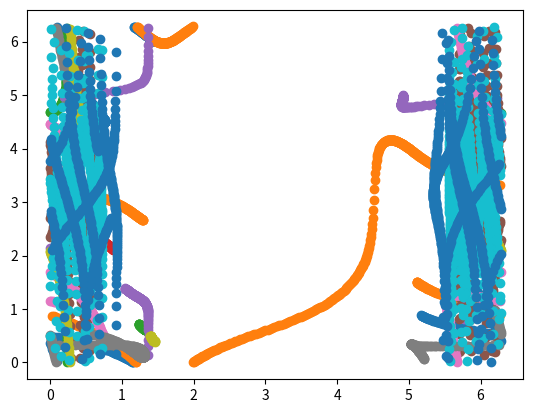

This chart was generated by the following Python code:
import numpy as np
import math

MU = -0.5


def hamil(qp: np.ndarray) -> float:
    q1, p1, q2, p2 = qp
    return -math.cos(q1) * math.sqrt(1 - p1**2) - math.cos(q2) * math.sqrt(1 - p2**2) + MU * p1 * p2


def solp2(q1, p1, q2, E) -> float:
    """
    Solve p2 of the equation: hamil(q1, p1, q2, p2) = E
    :param q1:
    :param p1:
    :param q2:
    :param E:
    :return:
    """
    A = math.cos(q2)
    x = MU * p1 / A
    R = - (E + math.cos(q1) * math.sqrt(1 - p1**2)) / A
    # To be x p2 + R == sqrt(1-p2**2)
    return (- x * R + math.sqrt(x**2 + 1 - R**2)) / (x**2 + 1)



def flow(qp: np.ndarray) -> np.ndarray:
    """
    Return the Hamiltonian flow. With the rule of dq = dH/dp, dp = - dH/dq
    :param qp:
    :return:
    """
    q1, p1, q2, p2 = qp
    dq1 = MU * p2 + math.cos(q1) * p1 / math.sqrt(1 - p1**2 + 1e-6)
    dq2 = MU * p1 + math.cos(q1) * p2 / math.sqrt(1 - p2**2 + 1e-6)
    dp1 = - math.sin(q1) * math.sqrt(1 - p1**2 + 1e-6)
    dp2 = - math.sin(q2) * math.sqrt(1 - p2**2 + 1e-6)
    return np.array([dq1, dp1, dq2, dp2])


def simDyna(iniqp: np.ndarray, t_max: float, dt: float) -> list:
    res = [(0, iniqp)]
    t = 0
    x = np.copy(iniqp)
    while t < t_max:
        k1 = flow(x)
        k2 = flow(x + dt * k1 / 2)
        k3 = flow(x + dt * k2 / 2)
        k4 = flow(x + dt * k3)
        x = x + dt * (k1 + 2 * k2 + 2 * k3 + k4) / 6
        t = t + dt
        res.append((t, x))
    return res


if __name__ == "__main__":
    E = - 1
    series = []
    for _ in range(20):
        q1, q2 = 2 * math.pi * np.random.random(2)
        p1 = 0
        try:
            p2 = solp2(q1, p1, q2, E)
            res = simDyna(np.array([q1, p1, q2, p2]), 10, 0.01)
            r = []
            for i, (t, qp) in enumerate(res[10:-1]):
                p1p = res[i+1][1][3]
                if np.abs(p1) < 1e-20 and p1p > p1:
                    r.append([qp[0], qp[2]])
            series.append(r)
        except ValueError:
            continue

    import matplotlib.pyplot as plt
    for x in series:
        X, Y = np.transpose(x)
        X = np.mod(X, 2*np.pi)
        Y = np.mod(Y, 2*np.pi)
        plt.scatter(X, Y)
    plt.show()


